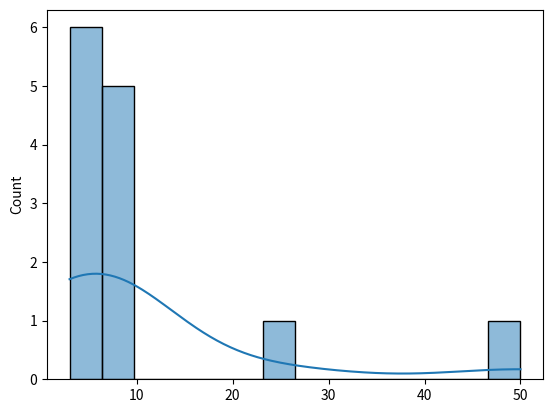

Here is the Python script that generated this plot:
# Importação das bibliotecas necessárias
import numpy as np
import seaborn as sns
import matplotlib.pyplot as plt

# Criação de um array com os dados das visitas ao restaurante
visitas_restaurante = np.array([3, 4, 7, 8, 8, 9, 25, 50, 8, 5, 4, 3, 3])

# Exibição dos dados ordenados (crescente)
print(sorted(visitas_restaurante))

# Exibição do tamanho do array (número de elementos)
print(len(visitas_restaurante))

# Exibição dos dados novamente ordenados (repetido)
print(sorted(visitas_restaurante))

# Cálculo e exibição da mediana
print(np.median(visitas_restaurante))

# Cálculo e exibição da média
print(visitas_restaurante.mean())

# Criação de um histograma para visualizar a distribuição dos dados
sns.histplot(visitas_restaurante, kde=True)
plt.show()

# Cálculo da amplitude total (diferença entre o valor máximo e o mínimo)
a = visitas_restaurante.max() - visitas_restaurante.min()
print(a)

# Cálculo da amplitude interquartil (Q3 - Q1)
b = np.quantile(visitas_restaurante, q=0.75) - np.quantile(visitas_restaurante, q=0.25)
print(b)